The GitHub repository Leylaleyn/Fruit_Recognation contains a labelled image folder "fruits-360-original-size" with 16 categories: apple, apple braeburn, apple crimson snow, apple golden, apple granny smith, apple pink lady, apple red, apple red delicious, apple red yellow, white cabbage, carrot, cucumber, violet eggplant, pear, zucchini, dark zucchini. Examples follow, each with its label.

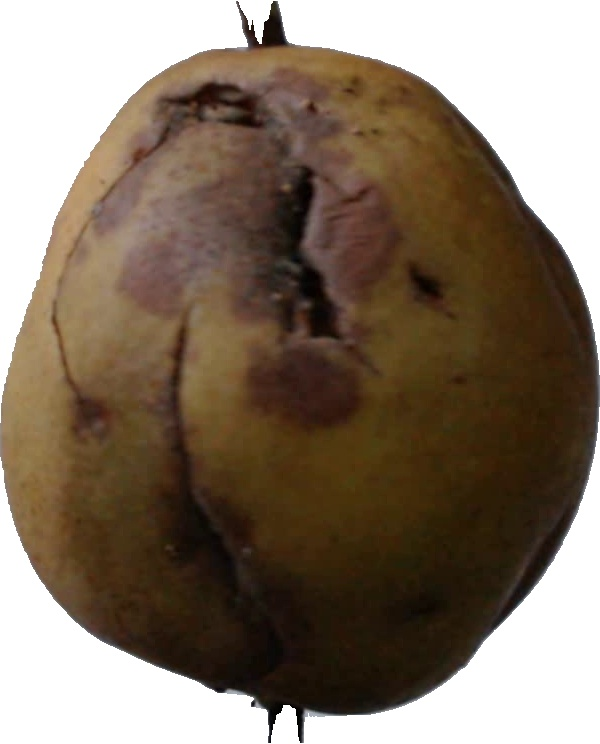
Label: pear

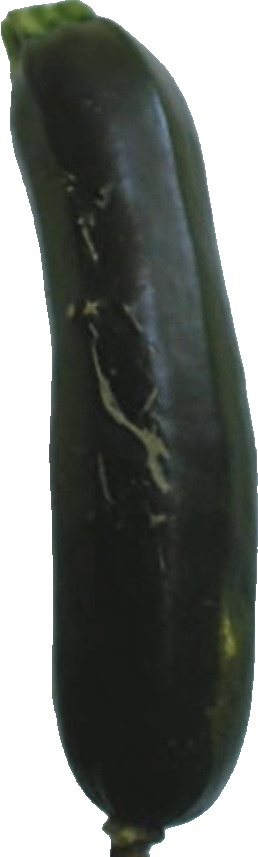
Label: dark zucchini

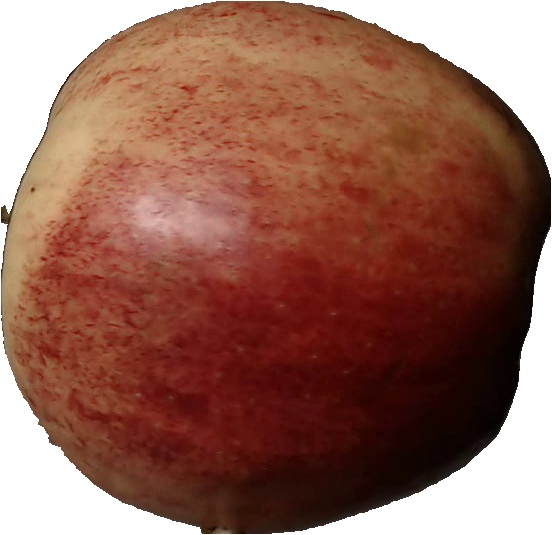
Label: apple red

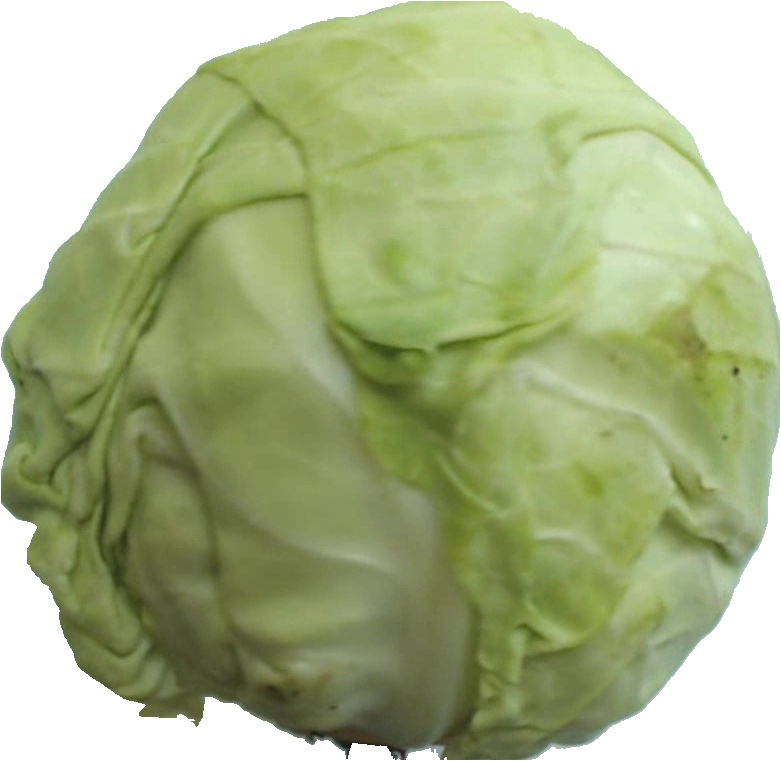
Label: white cabbage

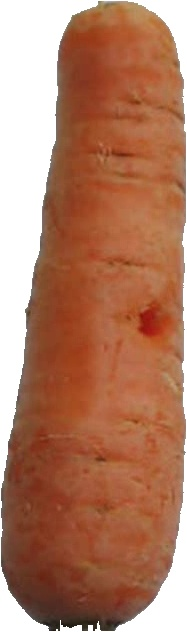
Label: carrot

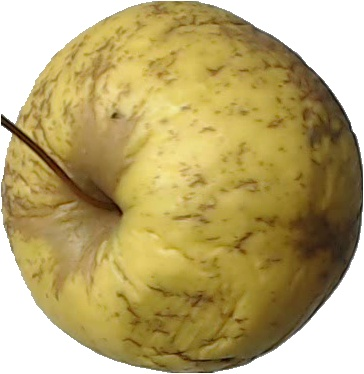
Label: apple golden
